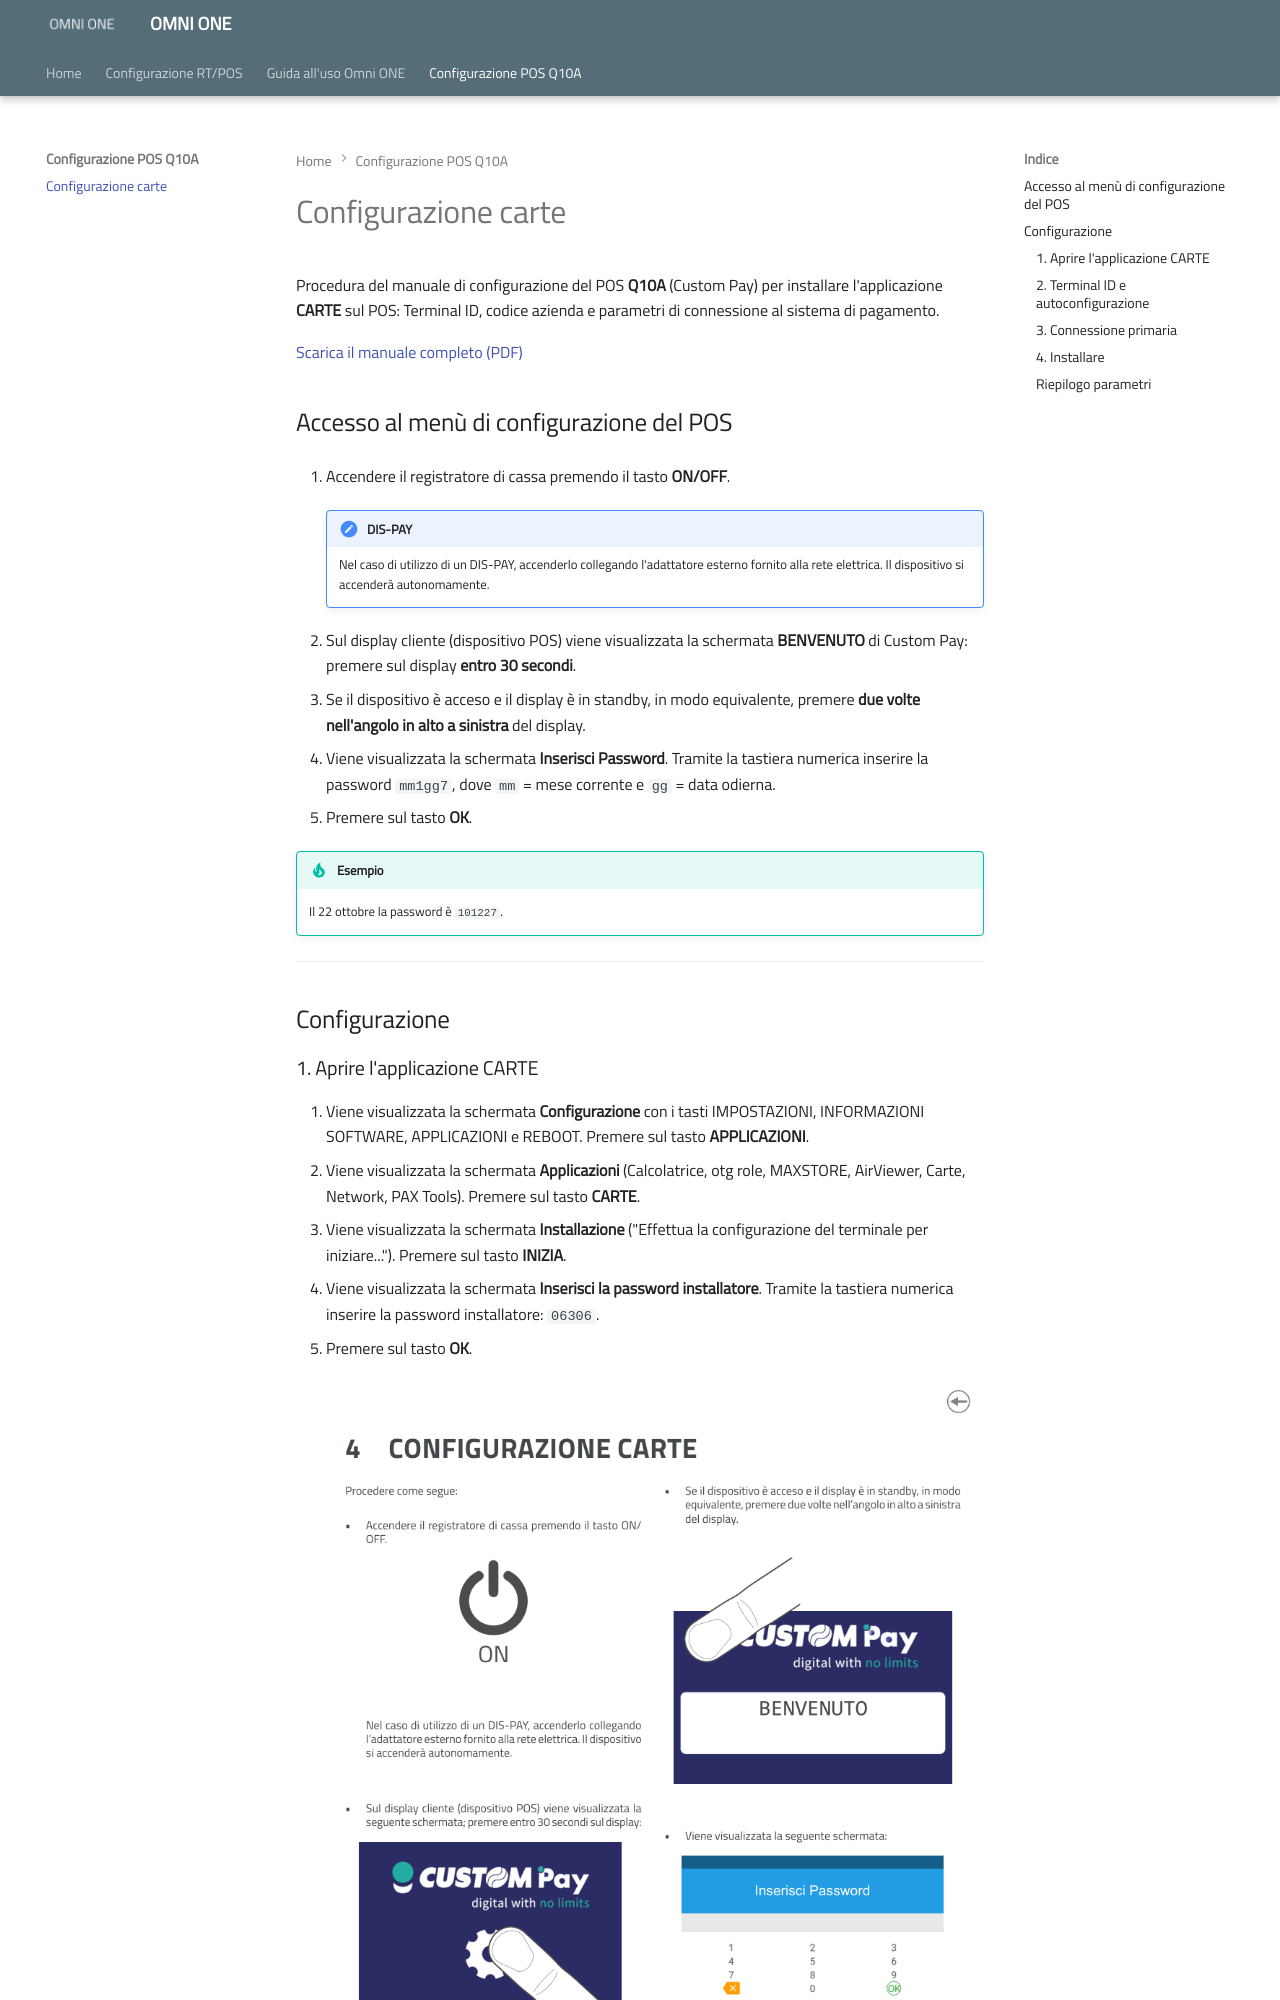

repository: ivanrobuschi-custom/omni-one · page: q10a-comunicazione-pos/index.html · generator: mkdocs

---
title: "Q10A - Configurazione carte"
date: "2026-09-02"
version: "2.00"
categoria: manuale tecnico RT
protocollo: Custom
---

<!-- categoria assegnata per inferenza: verificare -->
<!-- pagina ricostruita esclusivamente dal capitolo 4 (Configurazione carte) del manuale 0576100M000218 Rev. 2.00 -->

# Configurazione carte

Procedura del manuale di configurazione del POS **Q10A** (Custom Pay) per installare l'applicazione **CARTE** sul POS: Terminal ID, codice azienda e parametri di connessione al sistema di pagamento.

[Scarica il manuale completo (PDF)](assets/resources/0576100M000218_2.00.pdf)
